Photos from the image-classification dataset "dataset" in the GitHub repository sinchana1408/Tomato_maturity_detection_and_Harvest_RecommendationSystem. Its 5 classes are: breaker, green, pink, red, turner.

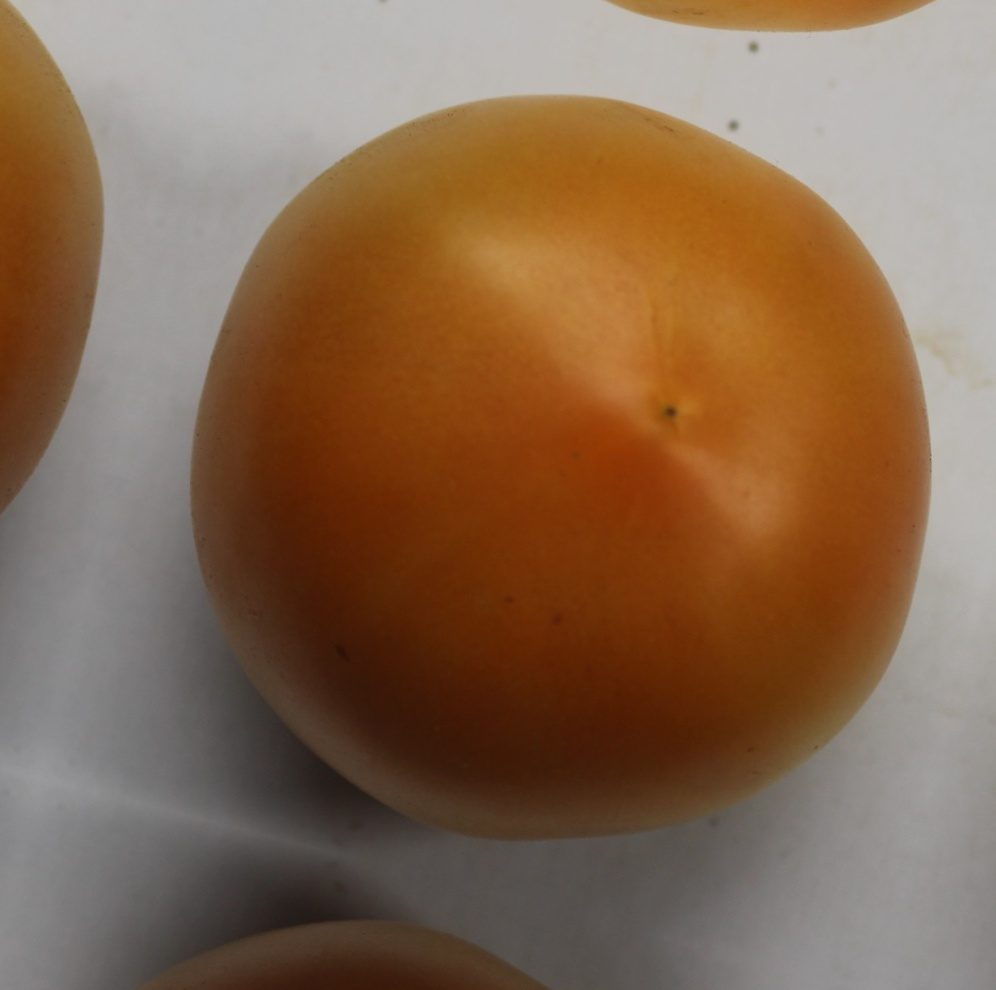
Label: pink

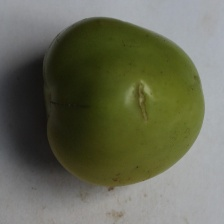
Label: green

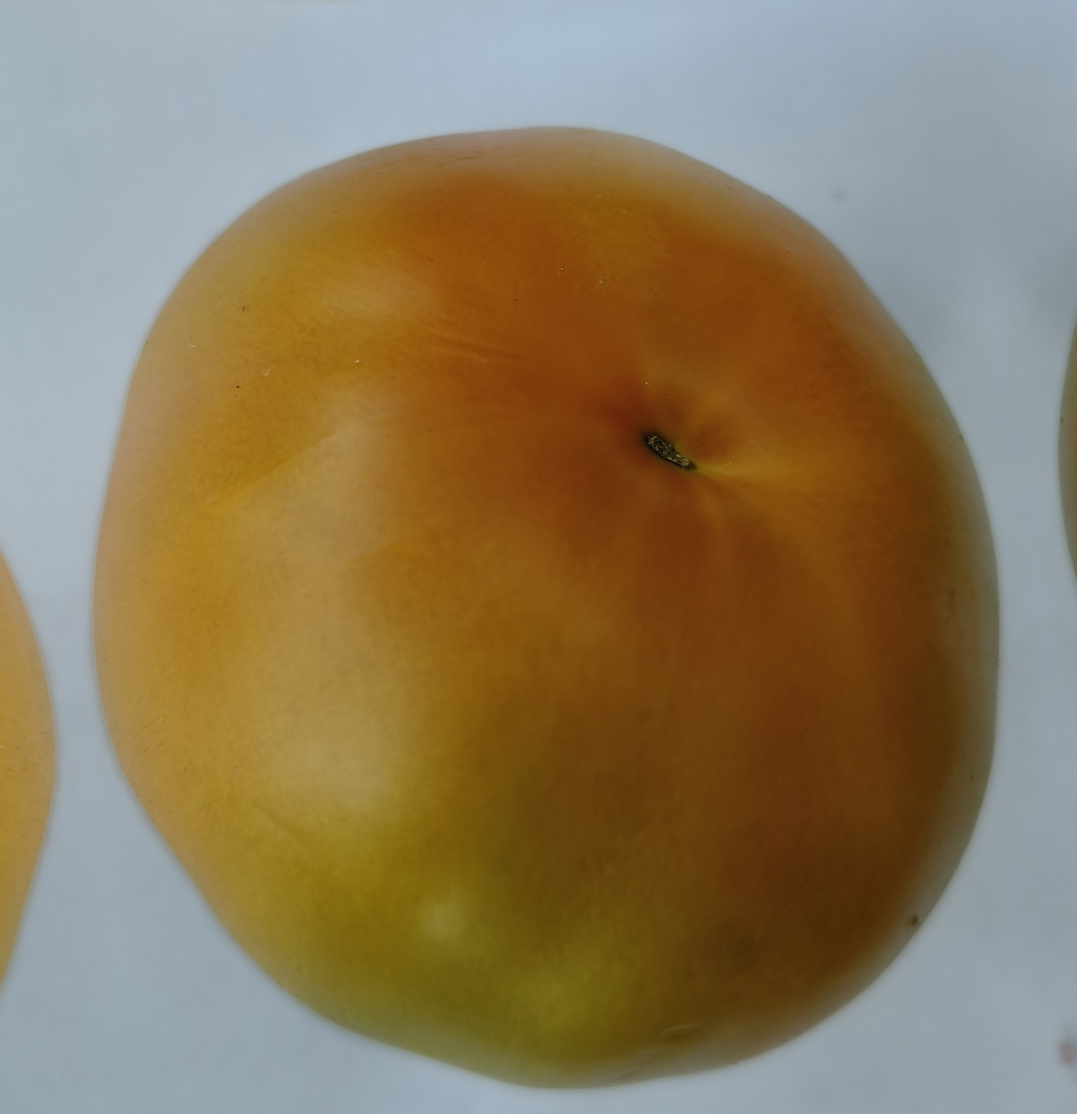
Label: turner

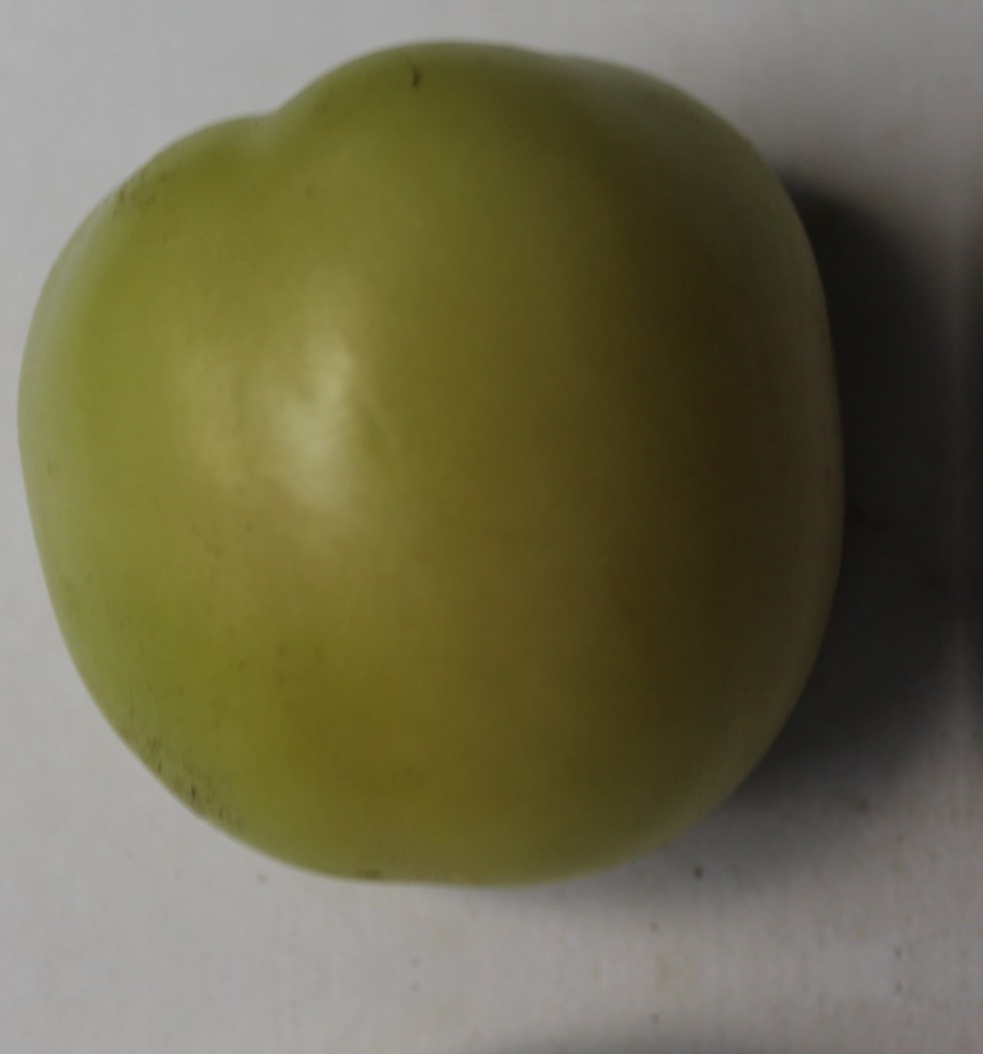
Label: breaker

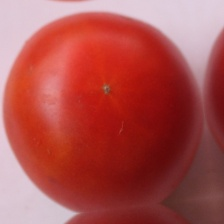
Label: red

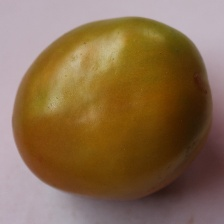
Label: turner
